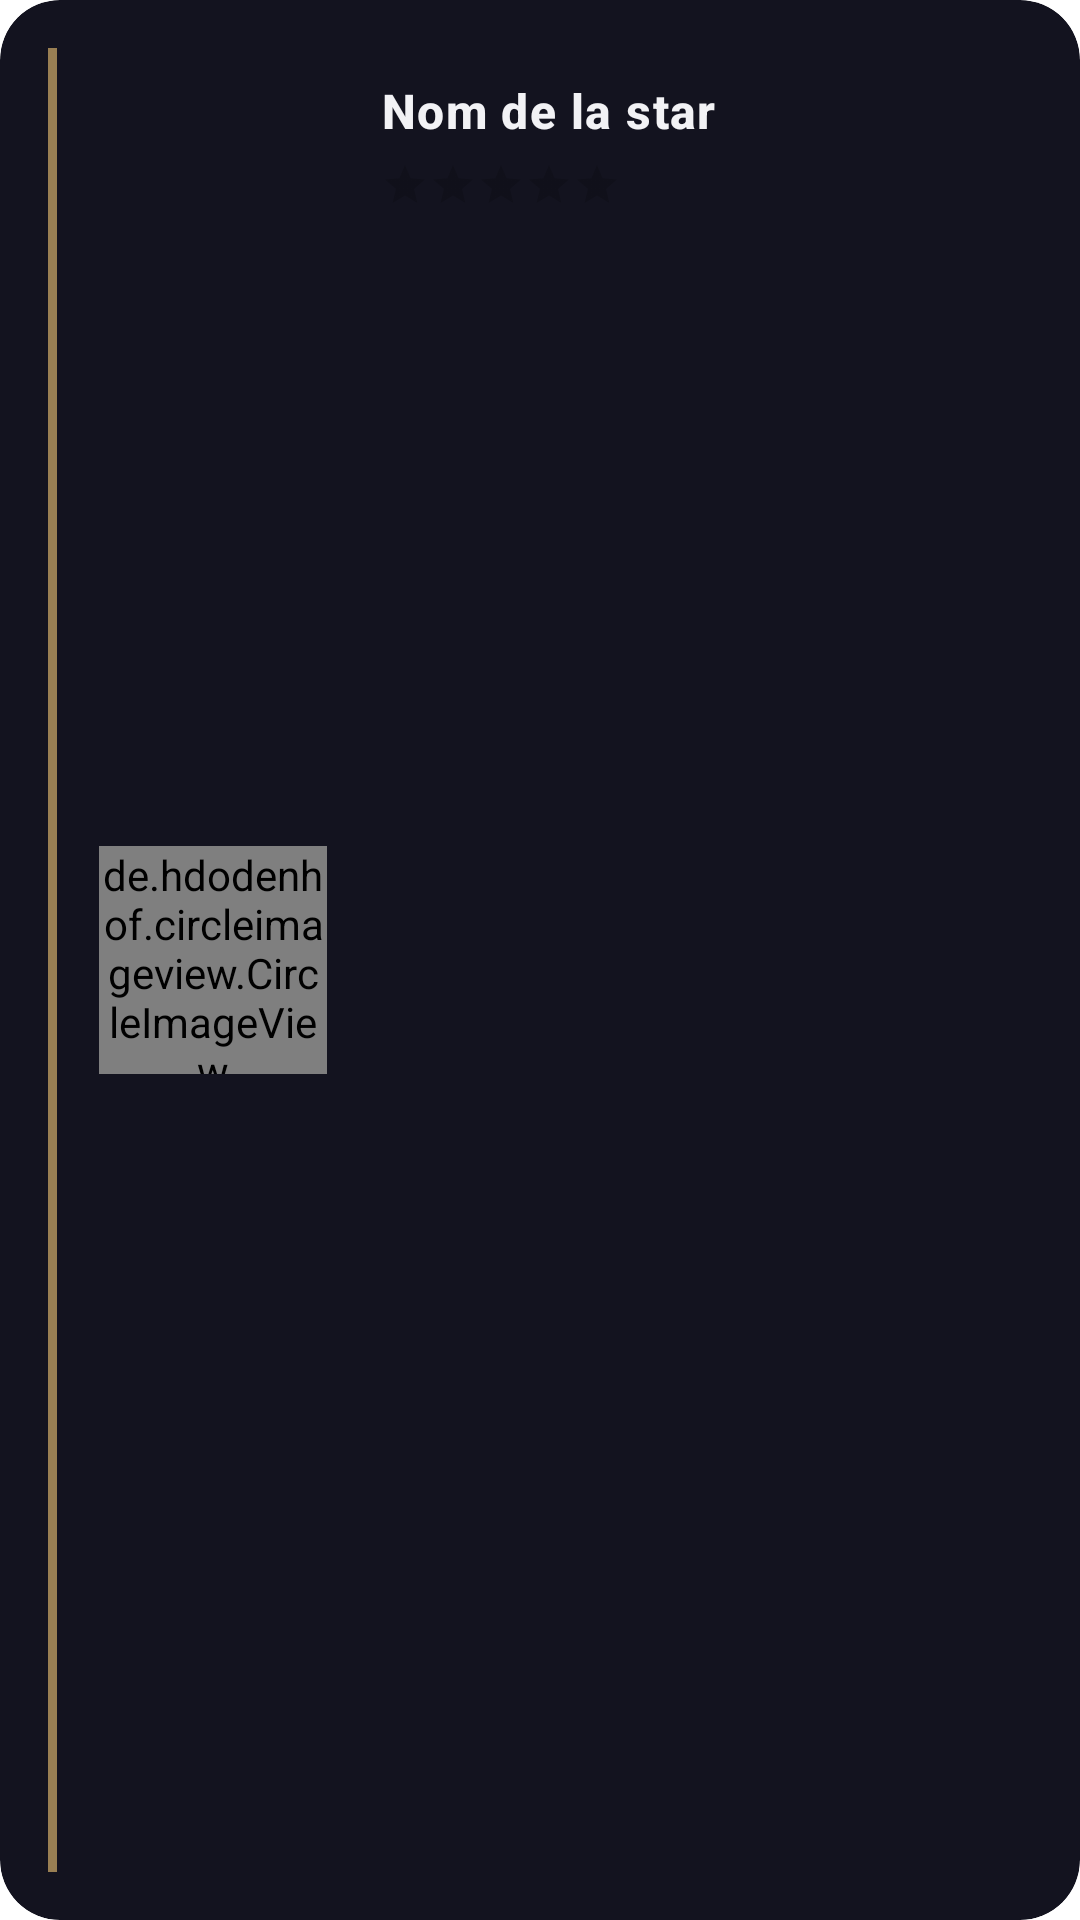

Reconstruct the res/layout file that produces this screen, plus the resources it refers to.
<!-- AndroidManifest.xml: application theme Theme.StarsGallery -->
<!-- res/layout/star_item.xml -->
<?xml version="1.0" encoding="utf-8"?>
<androidx.cardview.widget.CardView
    xmlns:android="http://schemas.android.com/apk/res/android"
    xmlns:app="http://schemas.android.com/apk/res-auto"
    android:layout_width="match_parent"
    android:layout_height="wrap_content"
    android:layout_marginHorizontal="16dp"
    android:layout_marginVertical="7dp"
    app:cardCornerRadius="20dp"
    app:cardBackgroundColor="#13131F"
    app:cardElevation="0dp">

    <RelativeLayout
        android:layout_width="match_parent"
        android:layout_height="wrap_content"
        android:padding="16dp">

        
        <View
            android:id="@+id/accentBar"
            android:layout_width="3dp"
            android:layout_height="match_parent"
            android:background="#D4AF6A"
            android:layout_alignParentStart="true"
            android:layout_marginEnd="14dp"
            android:alpha="0.7" />

        
        <de.hdodenhof.circleimageview.CircleImageView
            android:id="@+id/imgStar"
            android:layout_width="76dp"
            android:layout_height="76dp"
            android:src="@drawable/star"
            android:scaleType="centerCrop"
            android:layout_toEndOf="@id/accentBar"
            android:layout_centerVertical="true"
            app:civ_border_width="2dp"
            app:civ_border_color="#D4AF6A" />

        
        <TextView
            android:id="@+id/tvName"
            android:layout_width="wrap_content"
            android:layout_height="wrap_content"
            android:layout_toEndOf="@id/imgStar"
            android:layout_marginStart="18dp"
            android:layout_marginTop="10dp"
            android:text="Nom de la star"
            android:textSize="16sp"
            android:letterSpacing="0.03"
            android:fontFamily="sans-serif-medium"
            android:textStyle="bold"
            android:textColor="#F2F2F5" />

        
        <RatingBar
            android:id="@+id/rating"
            style="@style/Widget.AppCompat.RatingBar.Small"
            android:layout_width="wrap_content"
            android:layout_height="wrap_content"
            android:layout_toEndOf="@id/imgStar"
            android:layout_below="@id/tvName"
            android:layout_marginStart="18dp"
            android:layout_marginTop="6dp"
            android:numStars="5"
            android:stepSize="0.5"
            android:isIndicator="true"
            android:progressTint="#D4AF6A"
            android:secondaryProgressTint="#2A2A3A" />

    </RelativeLayout>

</androidx.cardview.widget.CardView>
<!-- resources referenced by this layout -->
<resources>
  <!-- drawable star: png bitmap (drawable, 1808 bytes) -->
  <style name="Theme.StarsGallery" parent="Theme.MaterialComponents.DayNight.DarkActionBar">
  
          
          <item name="colorPrimary">@color/purple_500</item>
          <item name="colorPrimaryVariant">@color/purple_700</item>
          <item name="colorOnPrimary">@color/white</item>
  
          
          <item name="colorSecondary">@color/teal_200</item>
          <item name="colorSecondaryVariant">@color/teal_700</item>
          <item name="colorOnSecondary">@color/black</item>
  
          
          <item name="android:colorBackground">@color/white</item>
  
          
          <item name="android:textColorPrimary">@color/black</item>
  
          
          <item name="android:statusBarColor">?attr/colorPrimaryVariant</item>
  
      </style>
  <color name="purple_500">#6200EE</color>
  <color name="purple_700">#3700B3</color>
  <color name="white">#FFFFFF</color>
  <color name="teal_200">#03DAC5</color>
  <color name="teal_700">#018786</color>
  <color name="black">#000000</color>
</resources>
